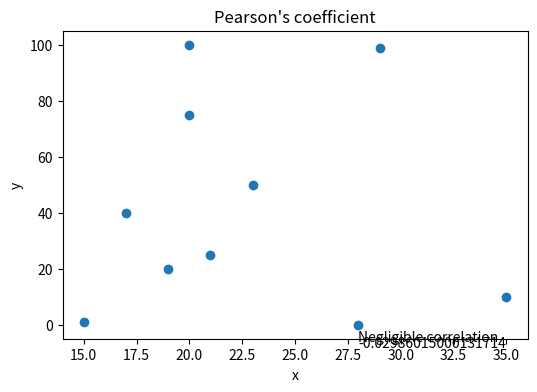

Recreate this plot in Python.
# -*- coding: utf-8 -*-
"""
Created on Tue May  5 12:49:50 2020

[redacted]
"""
import matplotlib.pyplot as plt

if __name__ == "__main__":
    
    def covariance(x,y):
        mean_data1 = sum(x)/len(x)
        mean_data2 = sum(y)/len(y)
        cov = 0
        for i in range(len(x)):
            cov += (x[i]-mean_data1)*(y[i]-mean_data2)
        return cov/len(x)
    
    def standard_deviation(x):
        mean_data = sum(x)/len(x)
        dev = 0
        for i in range(len(x)):
            dev += (x[i]-mean_data)**2
        dev = (dev/len(x))**0.5
        return dev
        
    
    data1 = [15,17,19,20,23,20,21,28,29,35]
    
    data2 = [1,40,20,100,50,75,25,0,99,10]
    
    
    
    cov = covariance(data1,data2)
    std1 = standard_deviation(data1)
    std2 = standard_deviation(data2)
    denominator = std1*std2
    rho = cov/denominator
    print(rho)
    
    if rho > 0.8:
        leg = "High positive correlation"
        print("High positive correlation")
    elif rho > 0.6:
        leg = "Moderate positive correlation"
        print("Moderate positive correlation")
    elif rho > 0.3:
        leg = "Low positive correlation"
        print("Low positive correlation")
    elif rho > -0.3:
        leg = "Negligible correlation"
        print("Negligible correlation")
    elif rho < -0.8:
        leg = "High negetive correlation"
        print("High negetive correlation")
    elif rho < -0.6:
        leg = "Moderate negetive correlation"
        print("Moderate negetive correlation")
    elif rho < -0.3:
        leg = "Low negetive correlation"
        print("Low negetive correlation")
        
        
plt.figure(figsize=(6,4))
plt.title('Pearson\'s coefficient')
plt.scatter(data1,data2)
plt.xlabel('x')
plt.ylabel('y')
plt.text(max(data1)-7,min(data2)-6,leg)
plt.text(max(data1)-7,min(data2)-8,rho)
plt.show()